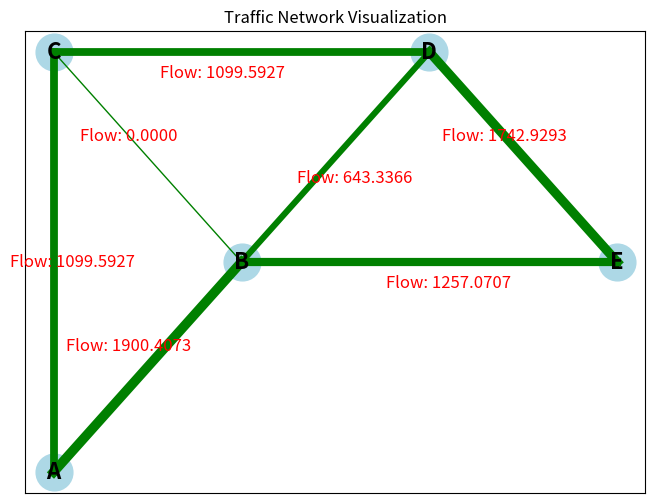

The matplotlib source for this figure:
import heapq
import networkx as nx
import numpy as np
import matplotlib.pyplot as plt
import math

# 定义网络结构
def add_node(network, node):
    network[node] = []


def add_link(network, node1, node2):
    network[node1].append(node2)


network = {}
add_node(network, "A")
add_node(network, "B")
add_node(network, "C")
add_node(network, "D")
add_node(network, "E")
add_link(network, "A", "B")
add_link(network, "A", "C")
add_link(network, "B", "C")
add_link(network, "B", "D")
add_link(network, "C", "D")
add_link(network, "D", "E")
add_link(network, "B", "E")

# 长度映射 (公里)
length_map = {
    ("A", "B"): 1,
    ("A", "C"): 3,
    ("B", "C"): 7,
    ("B", "D"): 10,
    ("B", "E"): 8,
    ("C", "D"): 6,
    ("D", "E"): 2,
}

# 速度映射 (km/h)
speed_map = {
    ("A", "B"): 40,
    ("A", "C"): 40,
    ("B", "C"): 60,
    ("B", "D"): 50,
    ("B", "E"): 55,
    ("C", "D"): 36,
    ("D", "E"): 63,
}


# 使用BPR函数计算行驶时间 (考虑拥堵情况)
def bpr_function(flow, length, speed, capacity=500):
    free_flow_time = length / speed * 60  # 自由流动时间，单位为分钟
    return free_flow_time * (1 + 0.15 * (flow / capacity) ** 4)


# 生成成本函数映射表
def create_cost_function_map(length_map, speed_map):
    cost_function_map = {}
    for link in length_map:
        length = length_map[link]
        speed = speed_map[link]
        cost_function_map[link] = lambda flow, length=length, speed=speed: bpr_function(
            flow, length, speed
        )
    return cost_function_map


cost_function_map = create_cost_function_map(length_map, speed_map)


# Dijkstra算法
def dijkstra(network, attr_map, origin, destination):
    queue = [(0, origin, [])]
    visited = set()

    while queue:
        (cost, node, path) = heapq.heappop(queue)

        if node in visited:
            continue
        path = path + [node]

        if node == destination:
            return path

        visited.add(node)
        for neighbor in network.get(node, []):
            if neighbor not in visited:
                edge_cost = attr_map.get((node, neighbor), float("inf"))
                heapq.heappush(queue, (cost + edge_cost, neighbor, path))

    return []


# 获取网络中所有的连接 (边)
def network_links(network):
    links = []
    for node, neighbors in network.items():
        for neighbor in neighbors:
            links.append((node, neighbor))
    return links


# 更新成本 (行驶时间) 映射，考虑流量
def update_cost(cost_function_map, flow_map):
    map = {}
    for key in cost_function_map.keys():
        cost_function = cost_function_map[key]
        flow = flow_map.get(key, 0)
        cost = cost_function(flow)
        map[key] = cost
    return map


# 模拟流量加载过程，将流量分配到路径上的每条边
def flow_loading(network, path, flow):
    map = {}
    links = set(zip(path[:-1], path[1:]))
    for link in network_links(network):
        if link in links:
            map[link] = flow
        else:
            map[link] = 0
    return map


# 合并两个流量图
def flow_map_combine(map1, map2):
    combined_map = {}
    for key in set(map1.keys()).union(map2.keys()):
        combined_map[key] = map1.get(key, 0) + map2.get(key, 0)
    return combined_map


# 按比例缩放流量图
def flow_map_scale(map1, scale):
    scaled_map = {}
    for key in map1.keys():
        scaled_map[key] = map1[key] * scale
    return scaled_map


# 单个OD对的流量分配
def single_od_assign(network, cost_function_map, od_pair, base_flow_map, epsilon=1e-1):
    origin, destination, flow = od_pair
    cost_map = update_cost(cost_function_map, base_flow_map)
    shortest_path = dijkstra(network, cost_map, origin, destination)
    flow_map = flow_loading(network, shortest_path, flow)

    for _ in range(50000):  # 最大迭代次数50000次
        scale = 1 - 1 / (_ + 2)
        combined_flow_map = flow_map_combine(base_flow_map, flow_map)
        cost_map = update_cost(cost_function_map, combined_flow_map)
        new_shortest_path = dijkstra(network, cost_map, origin, destination)

        new_flow_map = flow_loading(network, new_shortest_path, flow * (1 - scale))
        flow_map = flow_map_combine(flow_map_scale(flow_map, scale), new_flow_map)

        # 计算流量变化的最大值
        max_flow_change = max(
            abs(flow_map.get(link, 0) - combined_flow_map.get(link, 0))
            for link in flow_map
        )
        print(f"第{_ + 1}次迭代，流量变化最大值为: {max_flow_change}")

        # 判断是否小于epsilon
        if max_flow_change < epsilon:
            print(f"迭代已收敛，流量变化最大值为 {max_flow_change}，小于阈值 {epsilon}")
            break

    return flow_map


# 为所有OD对分配流量
# OD对 (起点, 终点, 流量)
od_pairs = [("A", "E", 3000)]
def assign(network, cost_function_map, od_pairs):
    flow_map = {}
    for od_pair in od_pairs:
        new_flow_map = single_od_assign(network, cost_function_map, od_pair, flow_map)
        flow_map = flow_map_combine(flow_map, new_flow_map)

    return flow_map


# 运行流量分配
final_flow_map = assign(network, cost_function_map, od_pairs)

# 输出最终的流量分配结果
print("最终流量分配：")
for link, flow in final_flow_map.items():
    print(f"边 {link}: 流量为{flow} ")



# 图形展示代码
# 使用NetworkX创建一个无向图
G = nx.Graph()

for (u, v), flow in final_flow_map.items():
    if u not in G.nodes():
        G.add_node(u)
    if v not in G.nodes():
        G.add_node(v)

    # 添加边，设置权重
    G.add_edge(u, v, weight=flow)

# 设置节点的位置
pos = {"A": (0, 0), "B": (1, 1), "C": (0, 2), "D": (2, 2), "E": (3, 1)}

# 使用Matplotlib绘制网络图
plt.figure(figsize=(8, 6))  # 设置图形的大小
nx.draw_networkx_nodes(G, pos, node_color="lightblue", node_size=700)
nx.draw_networkx_labels(G, pos, font_size=16, font_weight="bold")


def format_weight(weight):
    return f"{weight:.4f}"


# 边的计算和绘制
edge_labels = {}
for u, v, data in G.edges(data=True):
    x_values = [pos[u][0], pos[v][0]]
    y_values = [pos[u][1], pos[v][1]]

    # 计算边的中点
    mid_x = (x_values[0] + x_values[1]) / 2
    mid_y = (y_values[0] + y_values[1]) / 2

    # 计算偏移量，避免标签与线段重叠
    if x_values[0] != x_values[1]:
        slope = (y_values[1] - y_values[0]) / (x_values[1] - x_values[0])
    else:
        slope = float("inf")  # 边是垂直的，斜率不存在，设为无穷大

    if not np.isinf(slope):  # 边不是水平的
        offset_x = 0.1  # 水平偏移量
        if slope != 0:
            offset_y = offset_x * (-1 / slope)  # 根据斜率计算垂直偏移量
        else:
            offset_y = 0.1
    else:
        offset_y = -0.1
        if (x_values[1] > x_values[0] and y_values[1] > y_values[0]) or (
            x_values[1] < x_values[0] and y_values[1] < y_values[0]
        ):
            offset_x, offset_y = -0.1, -offset_y
        else:  # 边是水平的
            offset_x = 0.1 if x_values[1] > x_values[0] else -0.1  # 根据方向调整水平偏移量
            offset_y = 0  # 垂直偏移量为0

    # 根据边的方向调整偏移方向
    if x_values[0] < x_values[1]:  # 从左到右
        label_x = mid_x + offset_x
    else:  # 从右到左
        label_x = mid_x - offset_x

    if y_values[0] < y_values[1]:  # 从下到上
        label_y = mid_y + offset_y
    else:  # 从上到下
        label_y = mid_y - offset_y

    # 存储标签位置和文本
    edge_labels[(u, v)] = f"Flow: {format_weight(data['weight'])}"
    plt.text(
        label_x,
        label_y,
        edge_labels[(u, v)],
        fontsize=12,
        color="red",
        ha="center",
        va="center",
    )

    # 绘制边
    if data['weight'] == 0:
        linewidth = 1;
    else:
        linewidth = math.log10(data["weight"] / 145 + 1) * 6
    plt.plot(x_values, y_values, color="g", linewidth=linewidth)

# 显示图形
plt.title("Traffic Network Visualization")
plt.show()
